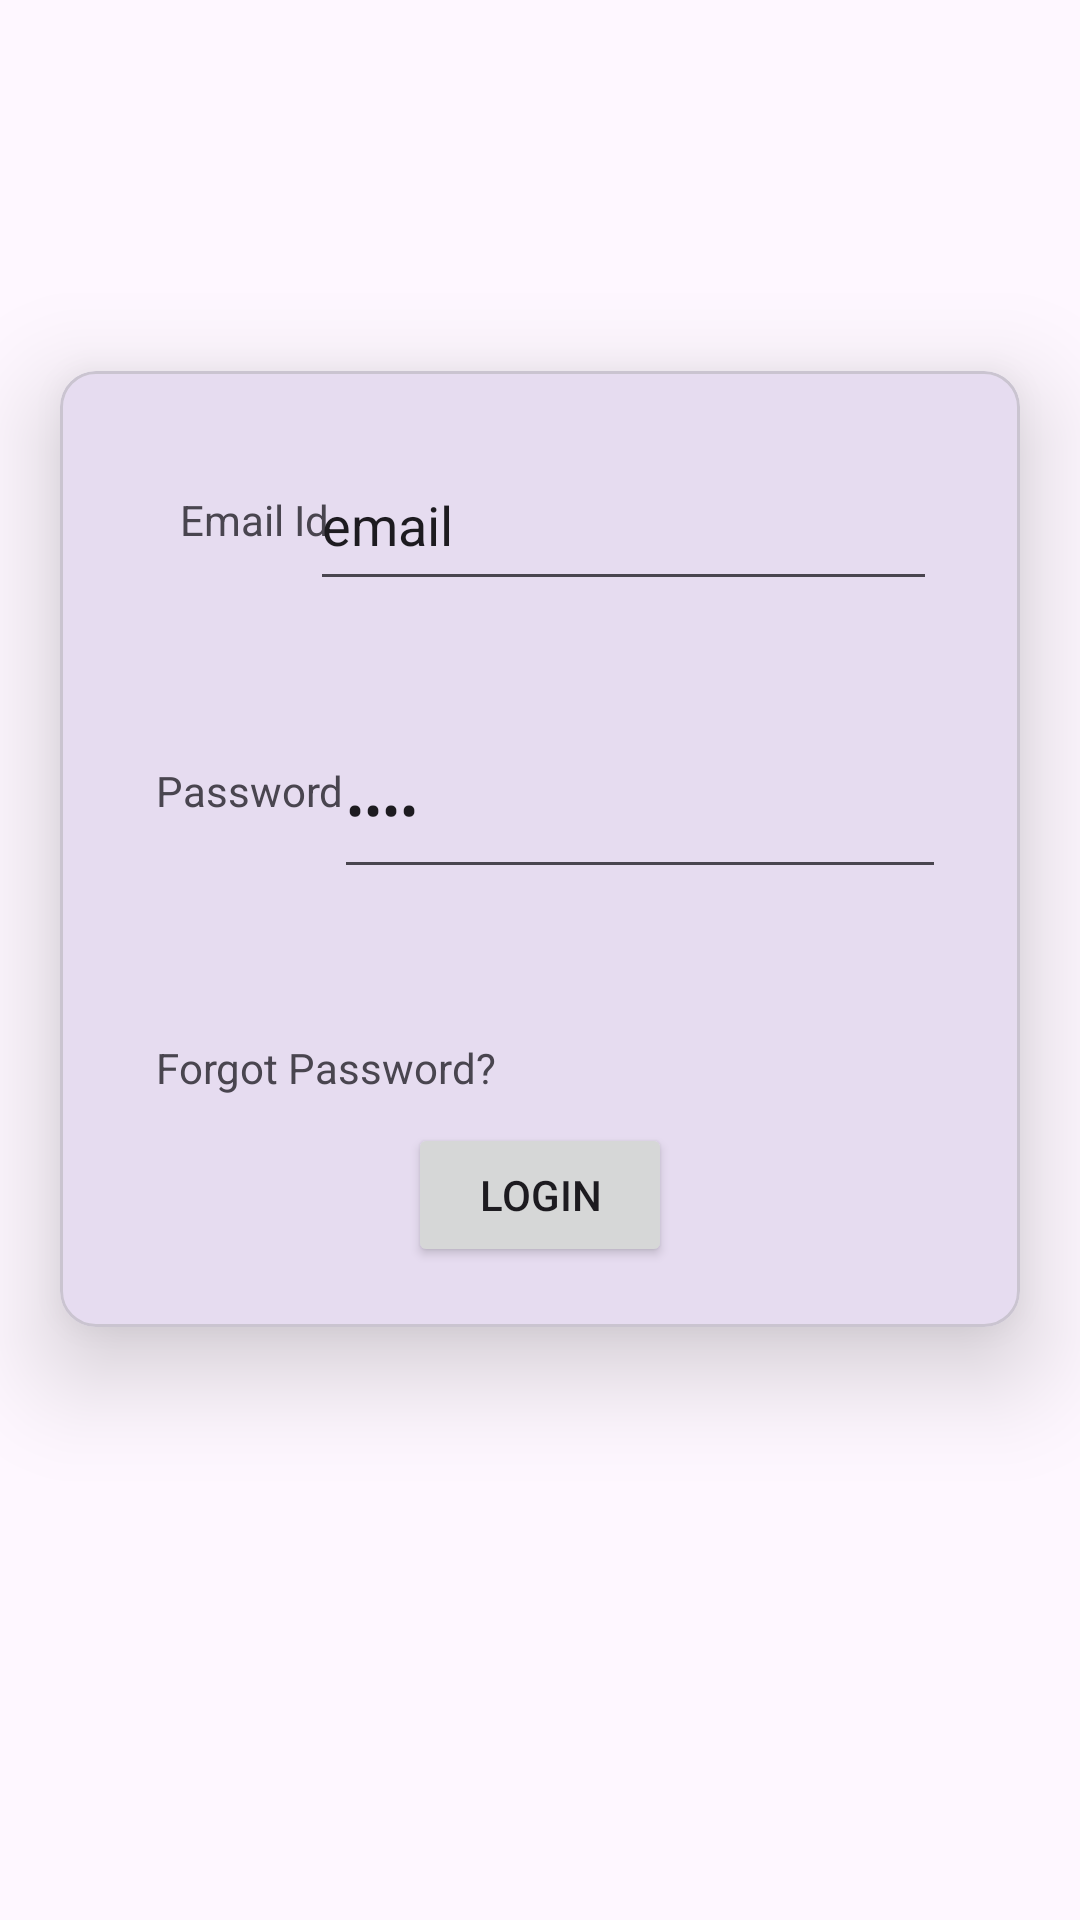

Layout XML and referenced resources for this Android screen:
<!-- AndroidManifest.xml: application theme Theme.MAD_Practical3_22012011105 -->
<!-- res/layout/activity_login.xml -->
<?xml version="1.0" encoding="utf-8"?>
<androidx.constraintlayout.widget.ConstraintLayout xmlns:android="http://schemas.android.com/apk/res/android"
    xmlns:app="http://schemas.android.com/apk/res-auto"
    xmlns:tools="http://schemas.android.com/tools"
    android:id="@+id/main"
    android:layout_width="match_parent"
    android:layout_height="match_parent"
    tools:context=".LoginActivity">

    <ImageView
        android:id="@+id/imageView"
        android:layout_width="410dp"
        android:layout_height="252dp"
        android:layout_marginTop="8dp"
        app:layout_constraintBottom_toTopOf="@+id/materialCardView"
        app:layout_constraintEnd_toEndOf="parent"
        app:layout_constraintHorizontal_bias="0.0"
        app:layout_constraintStart_toStartOf="parent"
        app:layout_constraintTop_toTopOf="parent"
        app:layout_constraintVertical_bias="0.627"
        app:srcCompat="@drawable/guni" />

    <com.google.android.material.card.MaterialCardView
        android:id="@+id/materialCardView"
        android:layout_width="match_parent"
        android:layout_height="wrap_content"
        android:layout_marginHorizontal="20dp"
        app:cardElevation="20dp"
        app:layout_constraintBottom_toBottomOf="parent"
        app:layout_constraintEnd_toEndOf="parent"
        app:layout_constraintHorizontal_bias="0.493"
        app:layout_constraintStart_toStartOf="parent"
        app:layout_constraintTop_toTopOf="parent"
        app:layout_constraintVertical_bias="0.385">

        <androidx.constraintlayout.widget.ConstraintLayout
            android:layout_width="match_parent"
            android:layout_height="wrap_content"
            android:padding="20dp"
            >

            <TextView
                android:id="@+id/textView4"
                android:layout_width="wrap_content"
                android:layout_height="wrap_content"
                android:layout_marginStart="20dp"
                android:layout_marginTop="20dp"
                android:text="Email Id"
                app:layout_constraintStart_toStartOf="parent"
                app:layout_constraintTop_toTopOf="parent" />

            <EditText
                android:id="@+id/editTextText3"
                android:layout_width="209dp"
                android:layout_height="54dp"
                android:layout_marginStart="14dp"
                android:layout_marginEnd="28dp"
                android:ems="10"
                android:text="email"
                android:inputType="text"
                app:layout_constraintBottom_toBottomOf="@+id/textView4"
                app:layout_constraintEnd_toEndOf="parent"
                app:layout_constraintStart_toEndOf="@+id/textView4"
                app:layout_constraintTop_toTopOf="@+id/textView4" />

            <TextView
                android:id="@+id/textView9"
                android:layout_width="wrap_content"
                android:layout_height="wrap_content"
                android:layout_marginStart="12dp"
                android:layout_marginTop="57dp"
                android:text="Password"
                app:layout_constraintBottom_toTopOf="@+id/textView11"
                app:layout_constraintStart_toStartOf="parent"
                app:layout_constraintTop_toTopOf="@+id/editTextText3"
                app:layout_constraintVertical_bias="0.408" />

            <EditText
                android:id="@+id/editTextTextPassword"
                android:layout_width="204dp"
                android:layout_height="56dp"
                android:layout_marginEnd="8dp"
                android:layout_marginBottom="20dp"
                android:ems="10"
                android:text="pass"
                android:inputType="textPassword"
                app:layout_constraintBottom_toBottomOf="@+id/textView9"
                app:layout_constraintEnd_toEndOf="parent"
                app:layout_constraintHorizontal_bias="0.523"
                app:layout_constraintStart_toEndOf="@+id/textView9"
                app:layout_constraintTop_toTopOf="@+id/textView9"
                app:layout_constraintVertical_bias="0.239" />

            <Button
                android:id="@+id/button7"
                android:layout_width="wrap_content"
                android:layout_height="wrap_content"
                android:layout_marginTop="9dp"
                android:text="Login"
                app:layout_constraintEnd_toEndOf="parent"
                app:layout_constraintStart_toStartOf="parent"
                app:layout_constraintTop_toBottomOf="@+id/textView11" />

            <TextView
                android:id="@+id/textView11"
                android:layout_width="wrap_content"
                android:layout_height="wrap_content"
                android:text="Forgot Password?"
                app:layout_constraintTop_toBottomOf="@id/editTextTextPassword"
                android:layout_marginTop="50dp"
                app:layout_constraintStart_toStartOf="@id/textView9"/>
        </androidx.constraintlayout.widget.ConstraintLayout>

    </com.google.android.material.card.MaterialCardView>
</androidx.constraintlayout.widget.ConstraintLayout>
<!-- resources referenced by this layout -->
<resources>
  <style name="Theme.MAD_Practical3_22012011105" parent="Base.Theme.MAD_Practical3_22012011105" />
  <style name="Base.Theme.MAD_Practical3_22012011105" parent="Theme.Material3.DayNight.NoActionBar">
          
          
      </style>
</resources>
